Run: headless pygame with SDL's dummy video driver; simulated clock (each Clock.tick advances the game by its frame time, no real sleeping); random seed 0; keys injected as events and as key.get_pressed() state; no mouse input.
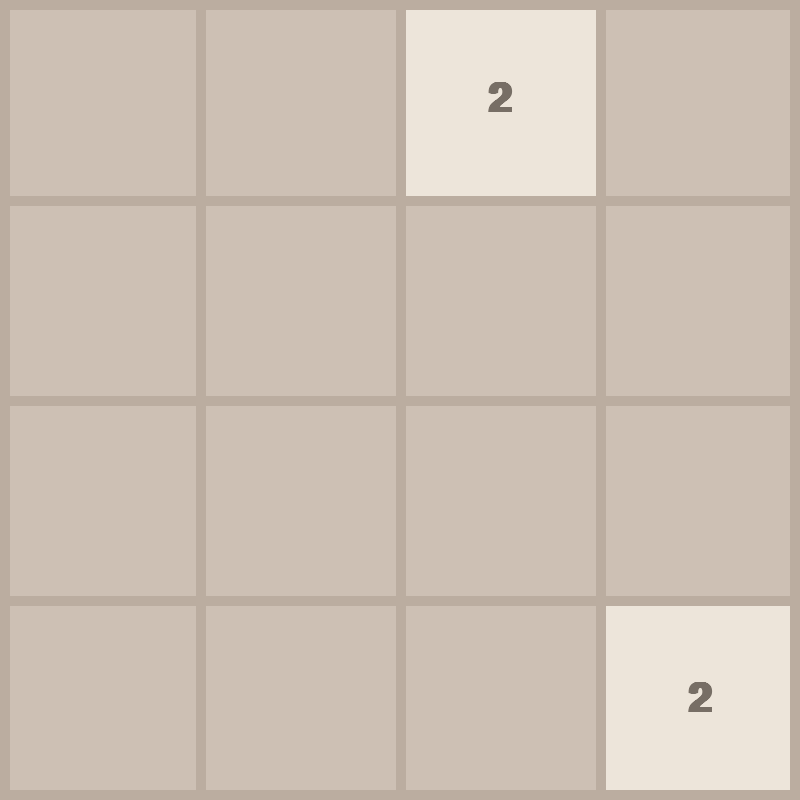
Frame 1 of 4 · flips 1–60 · no input
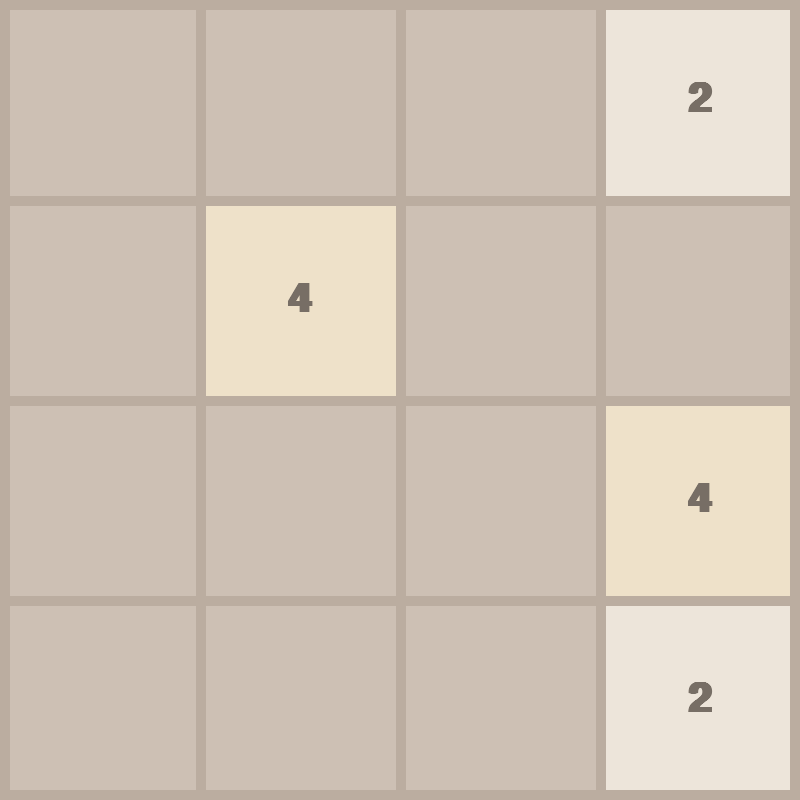
Frame 2 of 4 · flips 61–180 · tapped SPACE, RETURN · held RIGHT (→), D
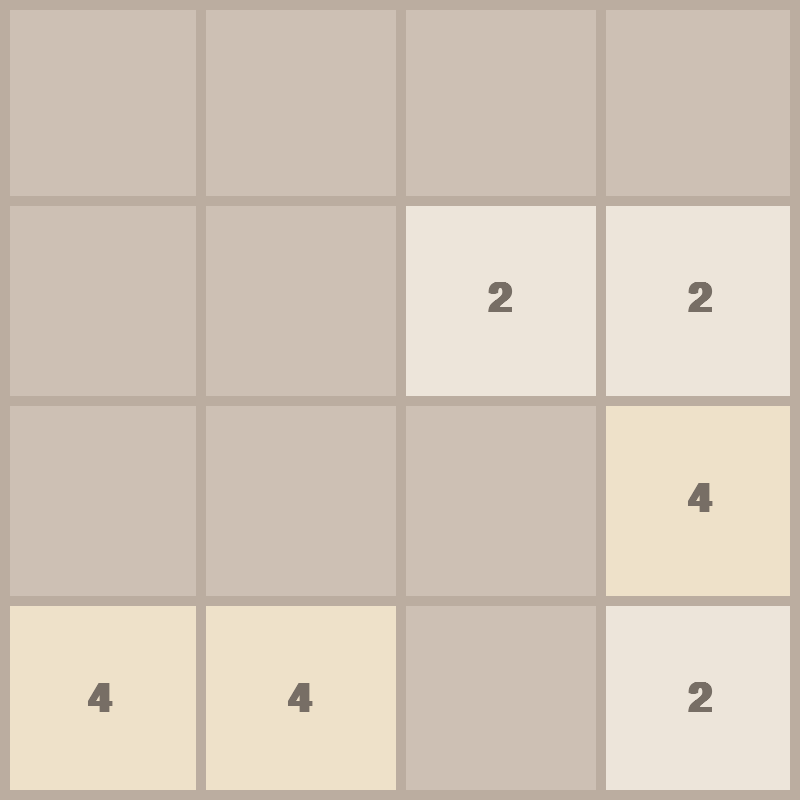
Frame 3 of 4 · flips 181–300 · held DOWN (↓), S
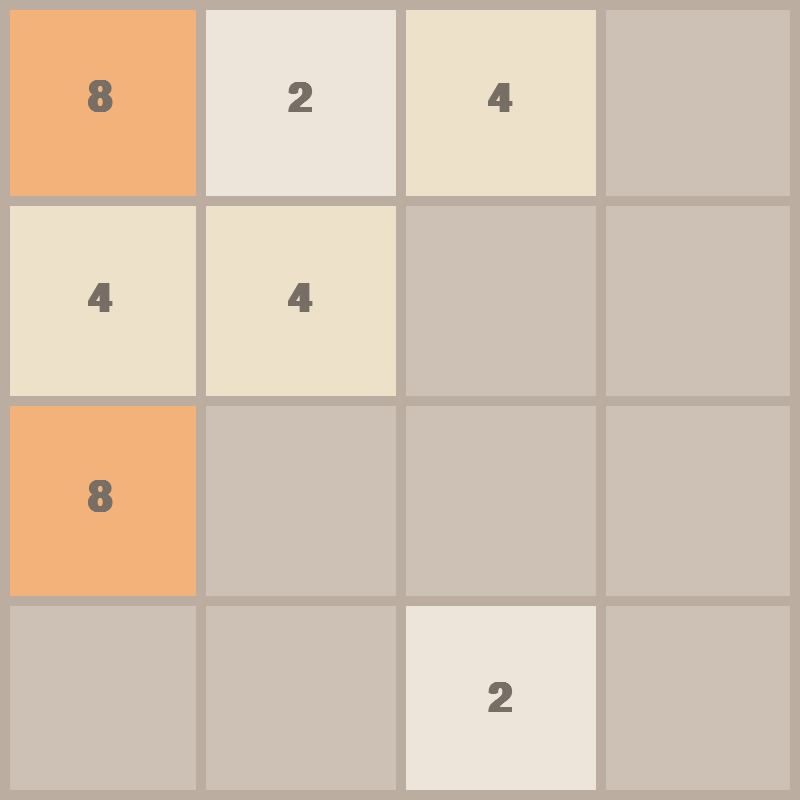
Frame 4 of 4 · flips 301–420 · held LEFT (←), A, UP (↑), W

The pygame program that drew these frames:

import pygame
import random
import math
pygame.init()

WIDTH, HEIGHT = 800, 800
ROWS, COLS = 4, 4
TILE_WIDTH = WIDTH // COLS
TILE_HEIGHT = HEIGHT // ROWS
OUTLINE_THICKNESS = 10
FONT = pygame.font.SysFont("comicsans", 60, bold=True)
MOVE_VELOCITY = 20

OUTLINE_COLOR = (187, 173, 160)
BACKGROUND_COLOR = (205, 192, 180)
FONT_COLOR = (119, 110, 101)



WINDOW = pygame.display.set_mode((WIDTH,HEIGHT))
pygame.display.set_caption("2048")


class Tile:
    COLORS = [(237, 229, 218),
              (238, 225, 201),
              (243, 178, 122),
              (246, 150, 101),
              (247, 124, 95),
              (247, 95, 59),
              (237, 208, 115),
              (237, 204, 99),
              (236, 202, 80)]
    
    def __init__(self, value, row, col) -> None:
        self.value = value
        self.row = row
        self.col = col
        self.x = col * TILE_WIDTH
        self.y = row * TILE_HEIGHT

    def get_color(self):
        color_index = int(math.log2(self.value)) - 1
        color = self.COLORS[color_index]
        return color

    def draw_tile(self, window):
        color = self.get_color()
        pygame.draw.rect(window, color, (self.x, self.y, TILE_WIDTH, TILE_HEIGHT))
        
        text = FONT.render(str(self.value), 1, FONT_COLOR)
        window.blit(text, 
                    (self.x + (TILE_WIDTH / 2 - text.get_width() / 2),
                     self.y + (TILE_HEIGHT / 2 - text.get_height() / 2)))


    def set_pos(self, ceil = False):
        if ceil:
            self.row = math.ceil(self.y / TILE_HEIGHT)
            self.col = math.ceil(self.x / TILE_WIDTH)
        else:
            self.row = math.floor(self.y / TILE_HEIGHT)
            self.col = math.floor(self.x / TILE_WIDTH)
        

    def move_tile(self, delta):
        self.x += delta[0]
        self.y += delta[1]






def draw_grid(window):
    pygame.draw.rect(window, OUTLINE_COLOR, (0, 0, WIDTH, HEIGHT), OUTLINE_THICKNESS)
    for row in range(1, ROWS):
        y = row * TILE_HEIGHT
        pygame.draw.line(window, OUTLINE_COLOR, (0, y), (WIDTH, y), OUTLINE_THICKNESS)

    for col in range(1, COLS):
        x = col * TILE_WIDTH
        pygame.draw.line(window, OUTLINE_COLOR, (x, 0), (x, HEIGHT), OUTLINE_THICKNESS)


def draw(window, tiles):
    window.fill(BACKGROUND_COLOR)
    
    for tile in tiles.values():
        tile.draw_tile(window)

    draw_grid(WINDOW)

    pygame.display.update()


def generate_tiles():
    tiles = {}
    for _ in range(2):
        row, col = get_random_pos(tiles)
        tiles[f"{row}{col}"] = Tile(2, row, col)

    return tiles


def get_random_pos(tiles):
    row = None
    col = None
    while True:
        row = random.randrange(0, ROWS)
        col = random.randrange(0, COLS)

        if f"{row}{col}" not in tiles:
            break

    return row, col


def move_tiles(window, tiles, clock, direction):
    updated = True
    blocks = set() #Które tile już się połączyły
                                                                #     0
    if direction == "left":                                     # 0      COL-1
        sort_func = lambda tile: tile.col                       #   ROW-1
        reverse = True
        delta = (-MOVE_VELOCITY, 0) #Przesunięcie
        boundary_check = lambda tile: tile.col == 0
        get_next_tile = lambda tile: tiles.get(f"{tile.row }{tile.col - 1}")
        merge_check = lambda tile, next_tile: tile.x > next_tile.x + MOVE_VELOCITY
        move_check = lambda tile, next_tile: tile.x > next_tile.x + TILE_WIDTH + MOVE_VELOCITY
        ceil = True

    elif direction == "right":
        sort_func = lambda tile: tile.col
        reverse = False
        delta = (MOVE_VELOCITY, 0) #Przesunięcie
        boundary_check = lambda tile: tile.col == COLS - 1
        get_next_tile = lambda tile: tiles.get(f"{tile.row}{tile.col + 1}")
        merge_check = lambda tile, next_tile: tile.x < next_tile.x - MOVE_VELOCITY
        move_check = lambda tile, next_tile: tile.x < next_tile.x - TILE_WIDTH - MOVE_VELOCITY
        ceil = False

    elif direction == "up":
        sort_func = lambda tile: tile.row
        reverse = False
        delta = (0, -MOVE_VELOCITY) #Przesunięcie
        boundary_check = lambda tile: tile.row == 0
        get_next_tile = lambda tile: tiles.get(f"{tile.row - 1}{tile.col}")
        merge_check = lambda tile, next_tile: tile.y > next_tile.y + MOVE_VELOCITY
        move_check = lambda tile, next_tile: tile.y > next_tile.y + TILE_HEIGHT + MOVE_VELOCITY
        ceil = True


    elif direction == "down":
        sort_func = lambda tile: tile.row
        reverse = True
        delta = (0, MOVE_VELOCITY) #Przesunięcie
        boundary_check = lambda tile: tile.row == ROWS - 1
        get_next_tile = lambda tile: tiles.get(f"{tile.row + 1}{tile.col}")
        merge_check = lambda tile, next_tile: tile.y < next_tile.y - MOVE_VELOCITY
        move_check = lambda tile, next_tile: tile.y < next_tile.y - TILE_HEIGHT - MOVE_VELOCITY
        ceil = False

    while updated:
        clock.tick(60)
        updated = False
        sorted_tiles = sorted(tiles.values(), key=sort_func, reverse=reverse)
    


        for i, tile in enumerate(sorted_tiles):
            if boundary_check(tile):
                continue

            next_tile = get_next_tile(tile)
            if not next_tile:
                tile.move_tile(delta)

            #Merged albo w trakcie merge
            elif tile.value == next_tile.value and tile not in blocks and next_tile not in blocks: 
                if merge_check(tile, next_tile):
                    tile.move_tile(delta)
                else:
                    next_tile.value *= 2
                    sorted_tiles.pop(i) 
                    blocks.add(next_tile) #Żeby nie powtarzać merge

            elif move_check(tile, next_tile):
                tile.move_tile(delta)
            else:
                continue

            tile.set_pos(ceil)
            updated = True
        
        update_tiles(window, tiles, sorted_tiles)
    
    return end_move(tiles)





def end_move(tiles):
    if len(tiles) == ROWS * COLS:
        return "lost"
    
    row, col = get_random_pos(tiles)
    tiles[f"{row}{col}"] = Tile(random.choice([2,4]), row, col)
    return "continue"



def update_tiles(window, tiles, sorted_tiles):
    tiles.clear()
    for tile in sorted_tiles:
        tiles[f"{tile.row}{tile.col}"] = tile
    draw(window, tiles)



def main():
    running = True
    clock = pygame.time.Clock()
    tiles = generate_tiles()

    while running:
        clock.tick(60)
        for event in pygame.event.get():
            if event.type == pygame.QUIT:
                running = False

            if event.type == pygame.KEYDOWN:
                if event.key == pygame.K_LEFT or event.key == pygame.K_a:
                    move_tiles(WINDOW, tiles, clock, "left")

                if event.key == pygame.K_RIGHT or event.key == pygame.K_d:
                    move_tiles(WINDOW, tiles, clock, "right")

                if event.key == pygame.K_UP or event.key == pygame.K_w:
                    move_tiles(WINDOW, tiles, clock, "up")

                if event.key == pygame.K_DOWN or event.key == pygame.K_s:
                    move_tiles(WINDOW, tiles, clock, "down")


        
        
        draw(WINDOW, tiles)


    pygame.quit()

if __name__ == "__main__":
    main()
